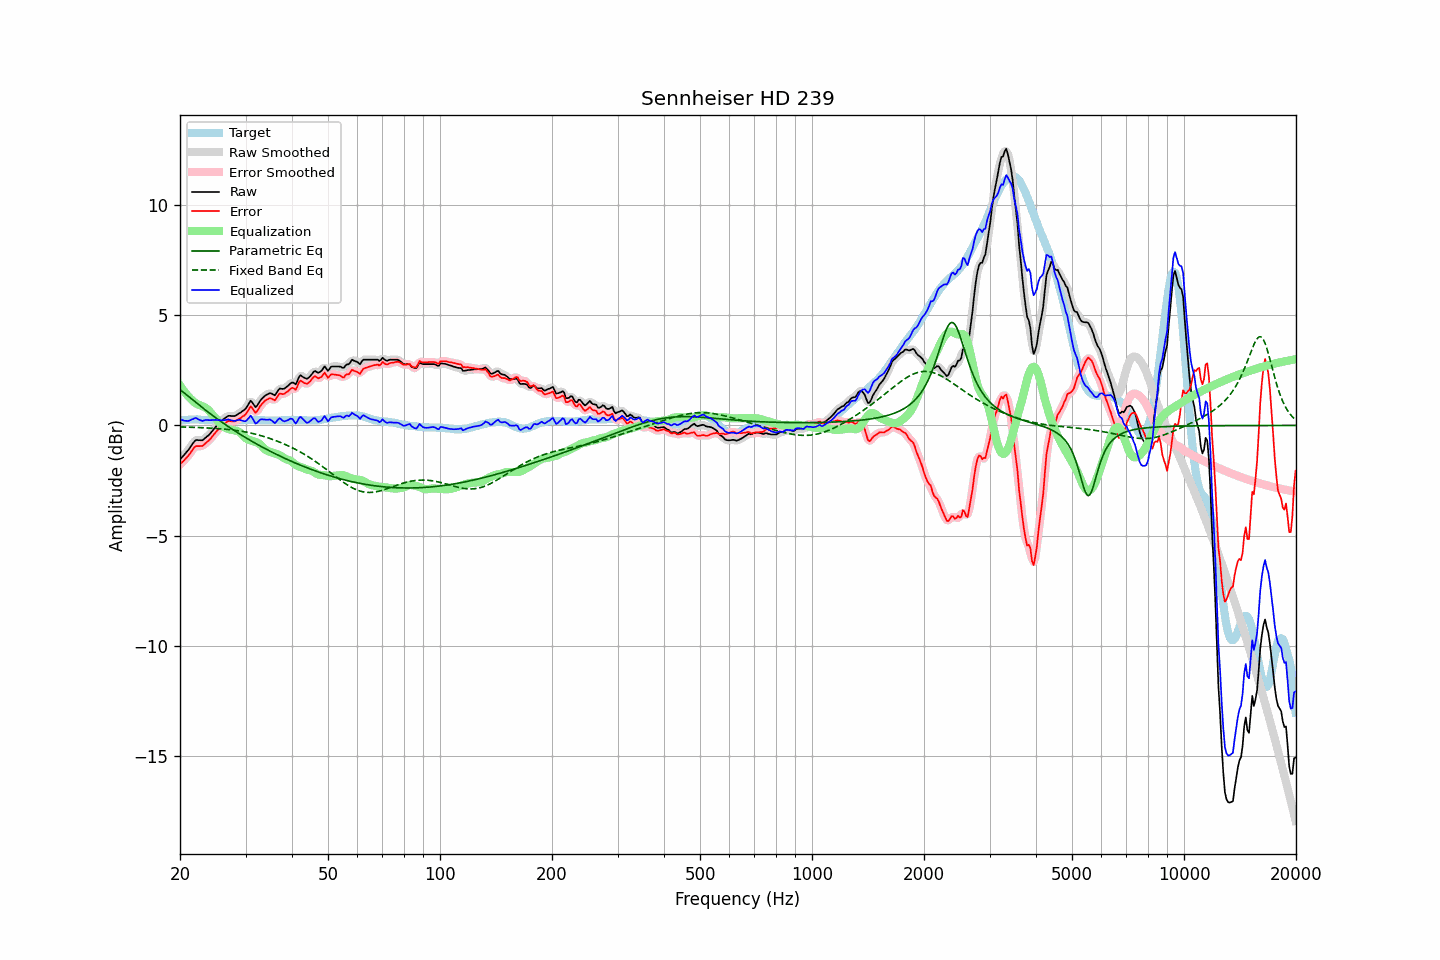

Data behind this chart, as committed beside it:
frequency, raw, error, smoothed, error_smoothed, equalization, parametric_eq, fixed_band_eq, equalized_raw, equalized_smoothed, target
20.00, -1.54, -1.77, -1.54, -1.77, 1.83, 1.63, -0.06, 0.29, 0.29, 0.23
20.20, -1.46, -1.70, -1.46, -1.70, 1.72, 1.57, -0.07, 0.25, 0.25, 0.24
20.40, -1.38, -1.63, -1.38, -1.63, 1.61, 1.51, -0.07, 0.23, 0.23, 0.25
20.61, -1.30, -1.55, -1.30, -1.55, 1.51, 1.46, -0.07, 0.21, 0.21, 0.25
20.81, -1.21, -1.47, -1.22, -1.47, 1.42, 1.40, -0.07, 0.21, 0.20, 0.26
21.02, -1.13, -1.39, -1.13, -1.39, 1.34, 1.34, -0.08, 0.20, 0.21, 0.26
21.23, -1.03, -1.30, -1.03, -1.29, 1.26, 1.28, -0.08, 0.23, 0.23, 0.27
21.44, -0.92, -1.19, -0.92, -1.19, 1.19, 1.22, -0.08, 0.27, 0.26, 0.27
21.66, -0.82, -1.09, -0.81, -1.08, 1.11, 1.16, -0.08, 0.29, 0.30, 0.27
21.87, -0.72, -0.99, -0.73, -1.00, 1.05, 1.10, -0.09, 0.33, 0.32, 0.27
22.09, -0.66, -0.94, -0.68, -0.95, 1.00, 1.04, -0.09, 0.34, 0.32, 0.28
22.31, -0.66, -0.94, -0.66, -0.93, 0.96, 0.98, -0.09, 0.30, 0.30, 0.28
22.54, -0.67, -0.94, -0.67, -0.94, 0.93, 0.92, -0.10, 0.26, 0.26, 0.27
22.76, -0.67, -0.93, -0.67, -0.94, 0.90, 0.86, -0.10, 0.23, 0.23, 0.26
22.99, -0.67, -0.93, -0.66, -0.91, 0.88, 0.81, -0.10, 0.20, 0.22, 0.26
23.22, -0.61, -0.87, -0.61, -0.87, 0.84, 0.75, -0.11, 0.23, 0.23, 0.26
23.45, -0.55, -0.80, -0.56, -0.81, 0.80, 0.69, -0.11, 0.25, 0.24, 0.25
23.69, -0.49, -0.74, -0.49, -0.74, 0.74, 0.64, -0.11, 0.25, 0.25, 0.25
23.92, -0.43, -0.68, -0.43, -0.67, 0.67, 0.58, -0.12, 0.24, 0.25, 0.25
24.16, -0.35, -0.60, -0.35, -0.60, 0.59, 0.52, -0.12, 0.24, 0.24, 0.25
24.40, -0.26, -0.51, -0.26, -0.51, 0.51, 0.47, -0.13, 0.25, 0.24, 0.25
24.65, -0.17, -0.42, -0.17, -0.42, 0.42, 0.42, -0.13, 0.25, 0.25, 0.25
24.89, -0.08, -0.33, -0.08, -0.33, 0.33, 0.36, -0.13, 0.25, 0.25, 0.25
25.14, -0.00, -0.25, 0.00, -0.24, 0.25, 0.31, -0.14, 0.25, 0.25, 0.25
25.39, 0.08, -0.16, 0.08, -0.16, 0.17, 0.26, -0.14, 0.25, 0.24, 0.24
25.65, 0.15, -0.09, 0.15, -0.09, 0.09, 0.20, -0.15, 0.23, 0.24, 0.24
25.91, 0.22, -0.02, 0.22, -0.02, 0.01, 0.15, -0.16, 0.23, 0.23, 0.24
26.16, 0.28, 0.04, 0.28, 0.04, -0.05, 0.10, -0.16, 0.23, 0.23, 0.24
26.43, 0.34, 0.10, 0.34, 0.10, -0.09, 0.05, -0.17, 0.24, 0.25, 0.24
26.69, 0.39, 0.15, 0.39, 0.15, -0.13, 0.00, -0.18, 0.26, 0.26, 0.24
26.96, 0.44, 0.20, 0.42, 0.19, -0.16, -0.05, -0.18, 0.28, 0.26, 0.24
27.23, 0.44, 0.20, 0.44, 0.20, -0.18, -0.10, -0.19, 0.26, 0.26, 0.24
27.50, 0.43, 0.19, 0.43, 0.20, -0.20, -0.15, -0.20, 0.23, 0.24, 0.24
27.77, 0.43, 0.19, 0.43, 0.19, -0.21, -0.19, -0.21, 0.22, 0.22, 0.24
28.05, 0.43, 0.19, 0.44, 0.20, -0.23, -0.24, -0.22, 0.20, 0.21, 0.24
28.33, 0.47, 0.23, 0.47, 0.23, -0.24, -0.29, -0.23, 0.23, 0.23, 0.24
28.62, 0.51, 0.27, 0.51, 0.27, -0.26, -0.34, -0.24, 0.24, 0.24, 0.24
28.90, 0.56, 0.31, 0.56, 0.31, -0.30, -0.38, -0.25, 0.26, 0.25, 0.25
29.19, 0.60, 0.35, 0.60, 0.36, -0.36, -0.43, -0.26, 0.24, 0.24, 0.25
29.48, 0.66, 0.41, 0.65, 0.40, -0.44, -0.47, -0.27, 0.22, 0.21, 0.25
29.78, 0.71, 0.45, 0.71, 0.46, -0.51, -0.52, -0.29, 0.19, 0.20, 0.26
30.08, 0.78, 0.52, 0.79, 0.54, -0.58, -0.56, -0.30, 0.20, 0.21, 0.26
30.38, 0.90, 0.64, 0.91, 0.65, -0.62, -0.60, -0.31, 0.27, 0.29, 0.26
30.68, 1.02, 0.76, 1.02, 0.76, -0.66, -0.65, -0.33, 0.36, 0.36, 0.26
30.99, 1.13, 0.87, 1.07, 0.82, -0.68, -0.69, -0.34, 0.45, 0.39, 0.26
31.30, 1.04, 0.78, 1.03, 0.77, -0.70, -0.73, -0.36, 0.34, 0.33, 0.26
31.61, 0.94, 0.68, 0.94, 0.69, -0.73, -0.77, -0.38, 0.21, 0.22, 0.26
31.93, 0.83, 0.57, 0.88, 0.63, -0.75, -0.81, -0.40, 0.08, 0.13, 0.26
32.24, 0.90, 0.65, 0.91, 0.66, -0.78, -0.86, -0.42, 0.12, 0.13, 0.25
32.57, 1.02, 0.77, 1.00, 0.75, -0.81, -0.90, -0.43, 0.20, 0.19, 0.25
32.89, 1.14, 0.89, 1.12, 0.88, -0.87, -0.94, -0.46, 0.27, 0.25, 0.25
33.22, 1.22, 0.98, 1.22, 0.98, -0.94, -0.98, -0.48, 0.28, 0.28, 0.24
33.55, 1.29, 1.05, 1.29, 1.06, -1.02, -1.01, -0.50, 0.27, 0.28, 0.24
33.89, 1.36, 1.13, 1.35, 1.12, -1.09, -1.05, -0.52, 0.27, 0.26, 0.23
34.23, 1.40, 1.17, 1.41, 1.18, -1.14, -1.09, -0.54, 0.26, 0.26, 0.23
34.57, 1.44, 1.21, 1.44, 1.22, -1.17, -1.13, -0.57, 0.26, 0.27, 0.23
34.92, 1.47, 1.24, 1.46, 1.23, -1.20, -1.17, -0.59, 0.27, 0.26, 0.23
35.27, 1.45, 1.22, 1.43, 1.21, -1.22, -1.20, -0.62, 0.23, 0.21, 0.23
35.62, 1.41, 1.18, 1.41, 1.18, -1.24, -1.24, -0.64, 0.17, 0.16, 0.23
35.97, 1.37, 1.14, 1.41, 1.19, -1.27, -1.28, -0.67, 0.10, 0.15, 0.23
... 635 more rows
